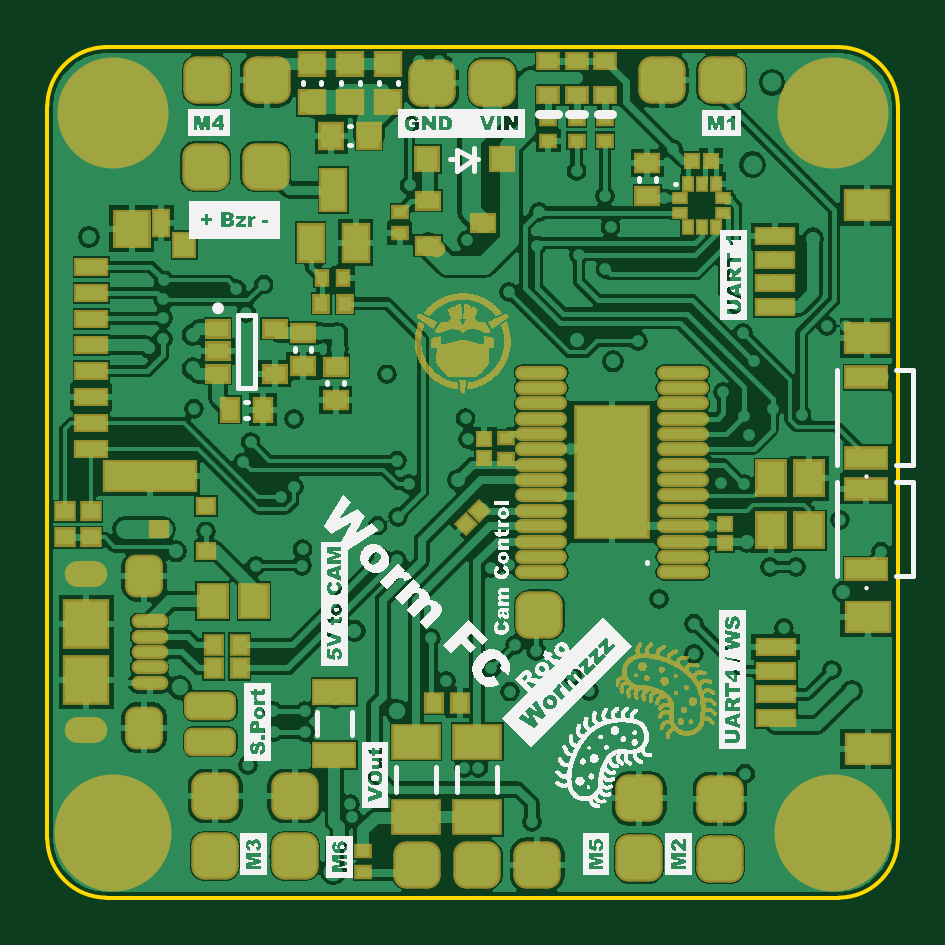
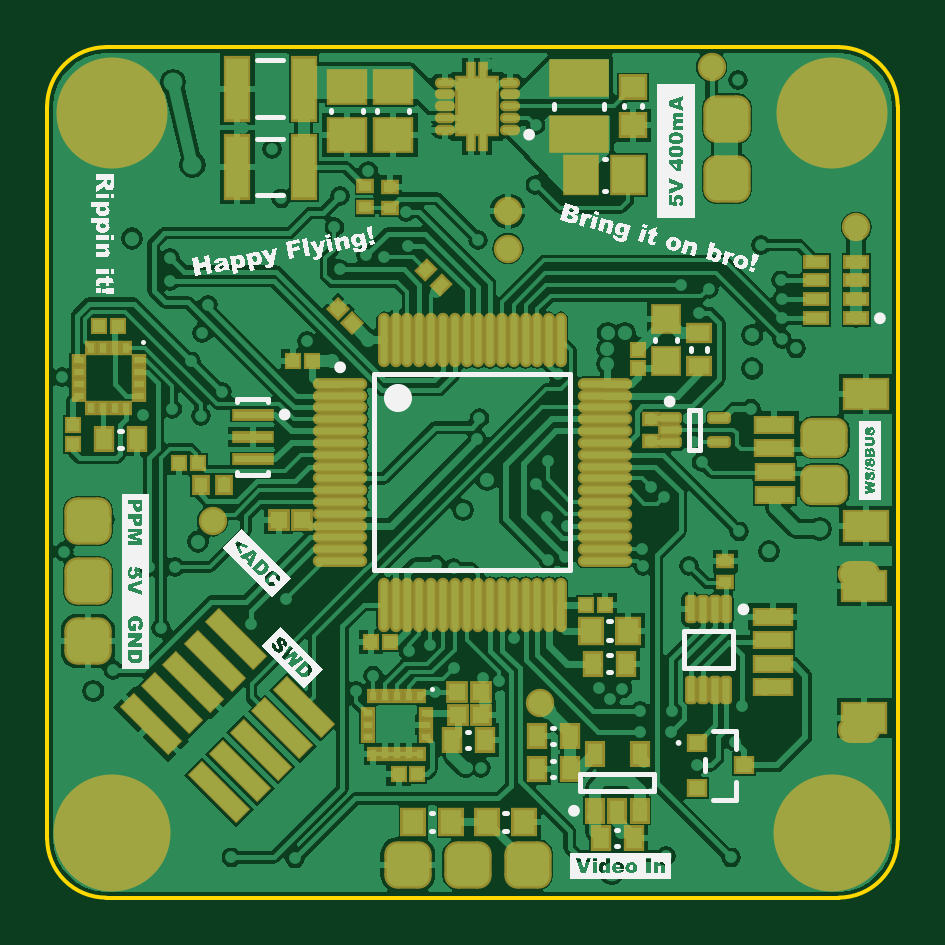
Circuit board: 9 layer files. Board 36.0 x 36.0 mm.
- bottom_copper: PCB1.GBL (80365 bytes)
- bottom_silk: PCB1.GBO (171716 bytes)
- paste: PCB1.GBP (8863 bytes)
- bottom_mask: PCB1.GBS (9593 bytes)
- outline: PCB1.GKO (438 bytes)
- top_copper: PCB1.GTL (82284 bytes)
- top_silk: PCB1.GTO (200793 bytes)
- paste: PCB1.GTP (6812 bytes)
- top_mask: PCB1.GTS (92333 bytes)

=== bottom_copper: PCB1.GBL (80365 bytes, source omitted) ===
=== bottom_silk: PCB1.GBO (171716 bytes, source omitted) ===
=== paste: PCB1.GBP (8863 bytes, source omitted) ===
=== bottom_mask: PCB1.GBS (9593 bytes, source omitted) ===
=== outline: PCB1.GKO ===
G04 Layer_Color=16720538*
%FSLAX25Y25*%
%MOIN*%
G70*
G01*
G75*
%ADD55C,0.00630*%
D55*
X109843Y241740D02*
G03*
X99992Y231890I0J-9850D01*
G01*
X241740D02*
G03*
X231890Y241740I-9850J0D01*
G01*
Y99992D02*
G03*
X241740Y109843I0J9850D01*
G01*
X99992D02*
G03*
X109843Y99992I9850J0D01*
G01*
Y241732D02*
X231890D01*
X241732Y109843D02*
Y231890D01*
X109843Y100000D02*
X231890D01*
X100000Y109843D02*
Y231890D01*
M02*

=== top_copper: PCB1.GTL (82284 bytes, source omitted) ===
=== top_silk: PCB1.GTO (200793 bytes, source omitted) ===
=== paste: PCB1.GTP (6812 bytes, source omitted) ===
=== top_mask: PCB1.GTS (92333 bytes, source omitted) ===
